The GitHub repository CRWJ-WJ/crwj contains a labelled image folder "neu_processed" with 5 categories: crazing, inclusion, pitted surface, rolled-in scale, scratches. Examples follow, each with its label.

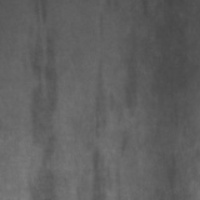
Label: inclusion

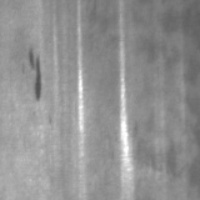
Label: scratches

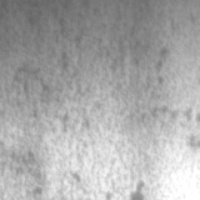
Label: pitted surface

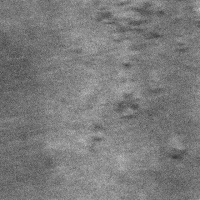
Label: rolled-in scale

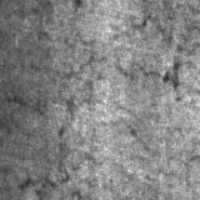
Label: crazing

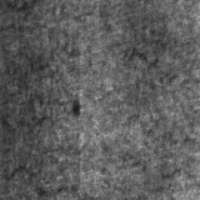
Label: crazing
